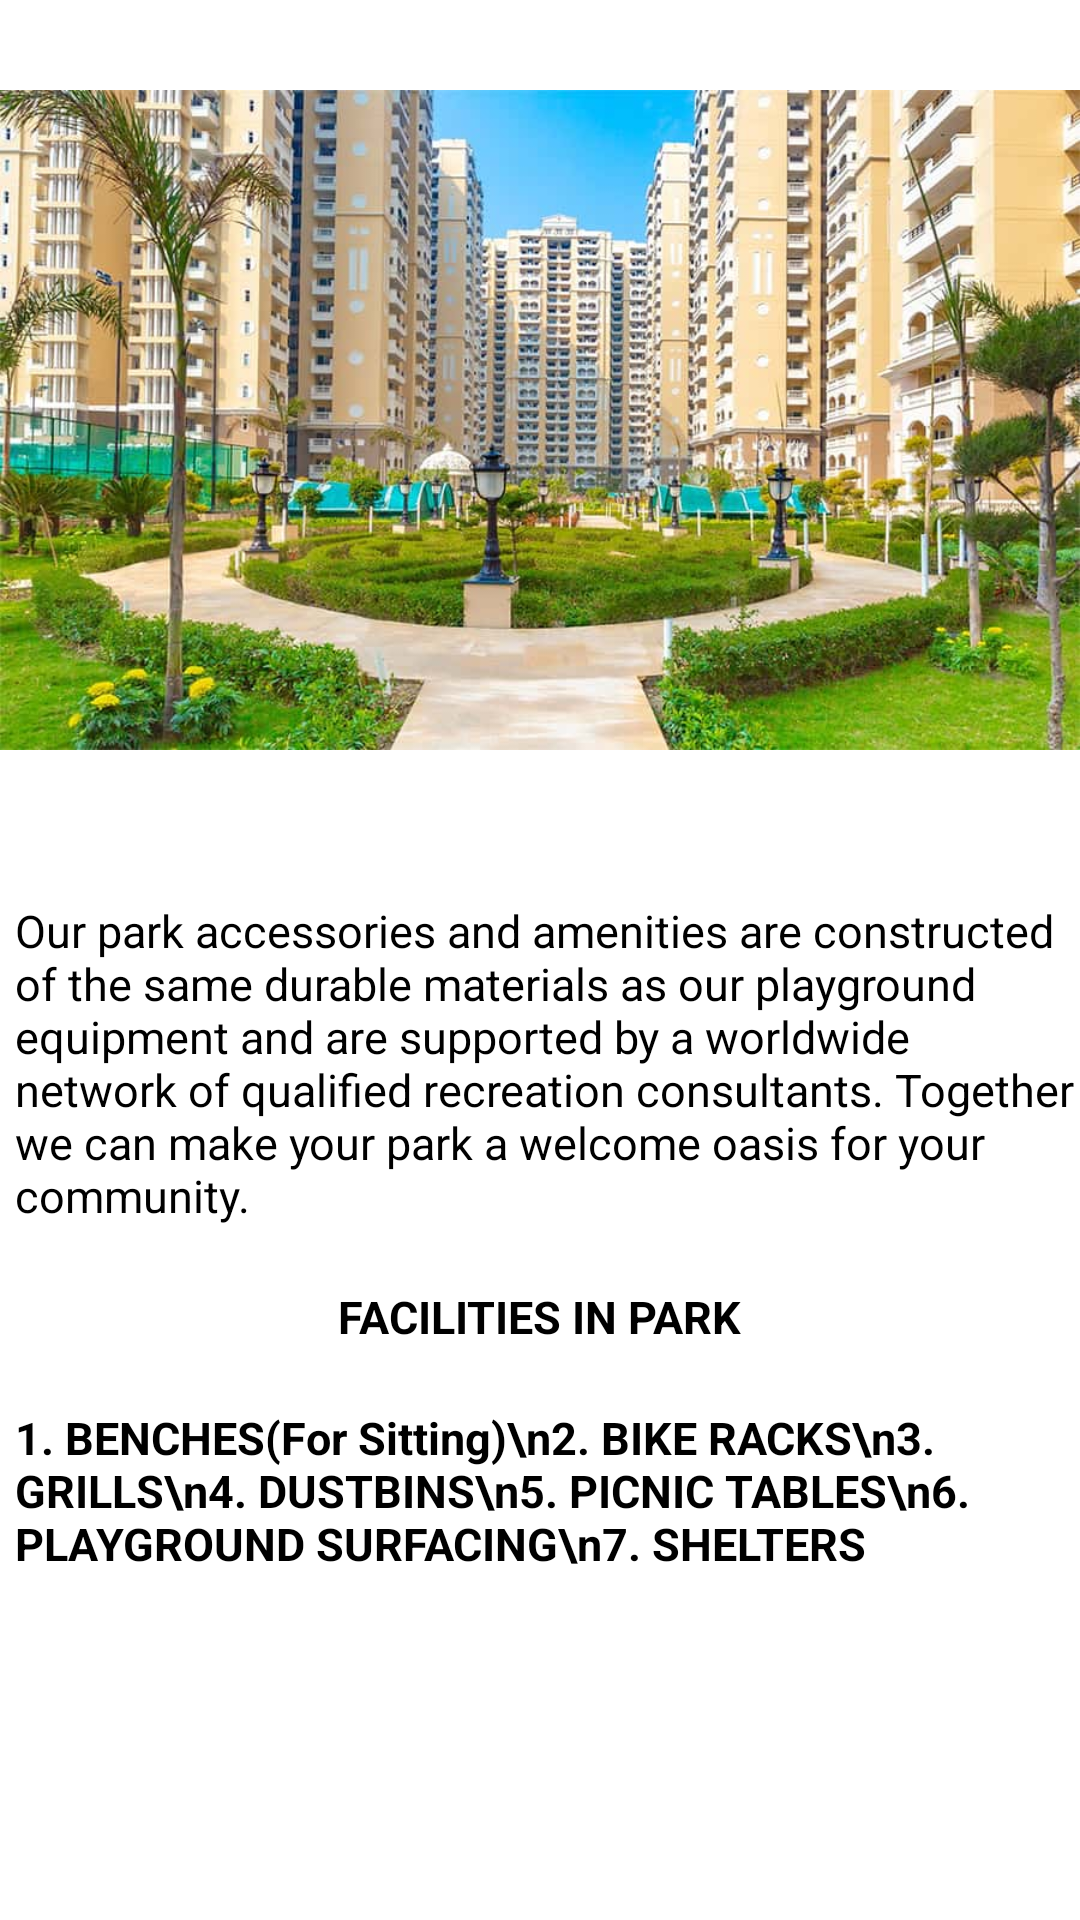

Android layout source for this screen:
<!-- AndroidManifest.xml: application theme Theme.Slidingscreen -->
<!-- res/layout/activity_park.xml -->
<?xml version="1.0" encoding="utf-8"?>
<RelativeLayout xmlns:android="http://schemas.android.com/apk/res/android"
    xmlns:app="http://schemas.android.com/apk/res-auto"
    xmlns:tools="http://schemas.android.com/tools"
    android:layout_width="match_parent"
    android:layout_height="match_parent"
    tools:context=".park">

    <ImageView
        android:id="@+id/amenities"
        android:layout_width="wrap_content"
        android:layout_height="280dp"
        android:src="@drawable/park"/>

    <TextView
        android:layout_below="@+id/amenities"
        android:id="@+id/parktext1"
        android:layout_marginLeft="5dp"
        android:layout_marginTop="20dp"
        android:layout_width="wrap_content"
        android:layout_height="wrap_content"
        android:textSize="15dp"
        android:textColor="@color/black"
        android:text="Our park accessories and amenities are constructed of the same durable materials as our playground equipment and are supported by a worldwide network of qualified recreation consultants. Together we can make your park a welcome oasis for your community."/>

    <TextView
        android:id="@+id/parktext2"
        android:layout_below="@+id/parktext1"
        android:layout_marginLeft="5dp"
        android:layout_marginTop="20dp"
        android:layout_width="wrap_content"
        android:layout_height="wrap_content"
        android:textSize="15dp"
        android:textColor="@color/black"
        android:layout_centerHorizontal="true"
        android:textStyle="bold"
        android:text=" FACILITIES IN PARK "/>

    <TextView
        android:layout_below="@+id/parktext2"
        android:layout_marginLeft="5dp"
        android:layout_marginTop="20dp"
        android:layout_width="wrap_content"
        android:layout_height="wrap_content"
        android:textSize="15dp"
        android:textColor="@color/black"
        android:textStyle="bold"
        android:text="1. BENCHES(For Sitting)\n2. BIKE RACKS\n3. GRILLS\n4. DUSTBINS\n5. PICNIC TABLES\n6. PLAYGROUND SURFACING\n7. SHELTERS "/>


</RelativeLayout>
<!-- resources referenced by this layout -->
<resources>
  <!-- drawable park: jpg bitmap (drawable, 89916 bytes) -->
  <style name="Theme.Slidingscreen" parent="Theme.MaterialComponents.DayNight.NoActionBar">
          
          <item name="colorPrimary">@color/purple_500</item>
          <item name="colorPrimaryVariant">@color/purple_700</item>
          <item name="colorOnPrimary">@color/white</item>
          
          <item name="colorSecondary">@color/teal_200</item>
          <item name="colorSecondaryVariant">@color/teal_700</item>
          <item name="colorOnSecondary">@color/black</item>
          
          <item name="android:statusBarColor" tools:targetApi="l">?attr/colorPrimaryVariant</item>
          
      </style>
  <!-- not gathered from this repository: default colours our renderer supplied (Android Studio template values) -->
  <color name="purple_500">#FF6200EE</color>
  <color name="purple_700">#FF3700B3</color>
  <color name="teal_200">#FF03DAC5</color>
  <color name="teal_700">#FF018786</color>
  <color name="black">#FF000000</color>
  <color name="white">#FFFFFFFF</color>
</resources>
